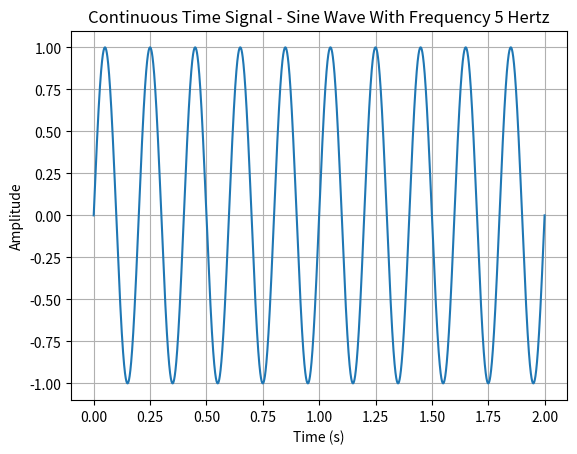

Reproduce this figure in Python.
import numpy as np
import matplotlib.pyplot as plt
import scipy.fft

#time vector from 0 to 2
def generate_signal(t_end, frequency, plot = False):
    """
    Generates a sine wave from t = 0 to t=t_end with frequency defined by the frequency parameter.
    If plot = True, plots the generated sine wave.
    Returns the x(t) sinusoid.
    """
    t = np.linspace(0, t_end, 10000)
    x = np.sin(2 * np.pi * frequency * t)
    if plot == True:
        plt.plot(t, x)
        plt.title(f"Continuous Time Signal - Sine Wave With Frequency {frequency} Hertz")
        plt.xlabel("Time (s)")
        plt.ylabel("Amplitude")
        plt.grid(True)
        plt.show()
    return x

frequency = 5
x_continuous = generate_signal(2, frequency, plot = True)

#we know that to avoid aliasing, we should have fs > 2 * B
nyquist_shannon_threshold = 2 * frequency 

#sampling:
sampling_frequency = 1
print(f"fs >= nyquist_shannon_threshold: {sampling_frequency >= nyquist_shannon_threshold}")

def sample_signal():
    """
    Samples the continuous time signal x at a rate fs
    Returns the array of the sampled signal
    """
    pass
